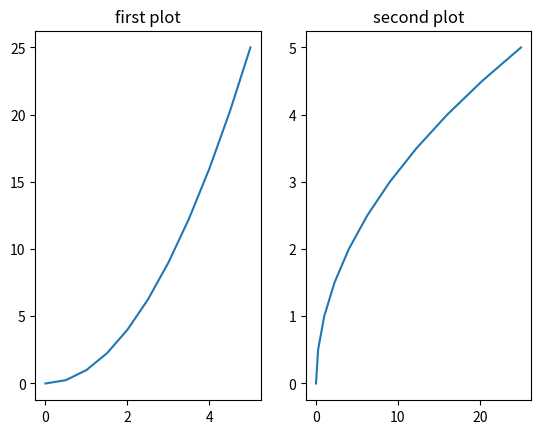
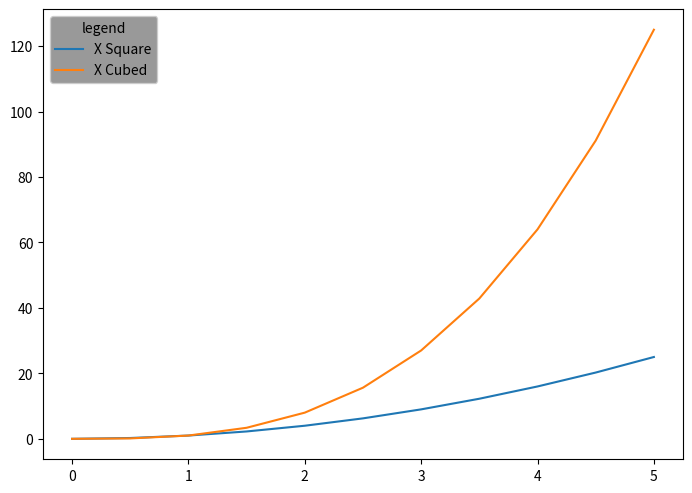

Reproduce these figures in Python, in order.
import matplotlib.pyplot as plt
import numpy as np

x = np.linspace(0, 5, 11)
y = x ** 2
print(y)

fig, axes = plt.subplots(nrows=1, ncols=2)
# print(axes) В момента axes се съхраняват в array

axes[0].plot(x, y)
axes[0].set_title('first plot')
axes[1].plot(y, x)
axes[1].set_title('second plot')

# figure size and DPI
fig = plt.figure(figsize=(8, 5), dpi=100)  # fig size = width and height in inches, dpi = pixel per inch

ax = fig.add_axes([0.1, 0.1, 0.8, 0.9])
ax.plot(x, x ** 2, label='X Square')
ax.plot(x, x ** 3, label='X Cubed')
# legends
ax.legend(loc=0, fontsize=10, title='legend', facecolor='gray')  # https://matplotlib.org/api/pyplot_api.html#matplotlib.pyplot.legend

# fig.savefig('my_picture.png', dpi=50) # запазване на фигурата

plt.show()
